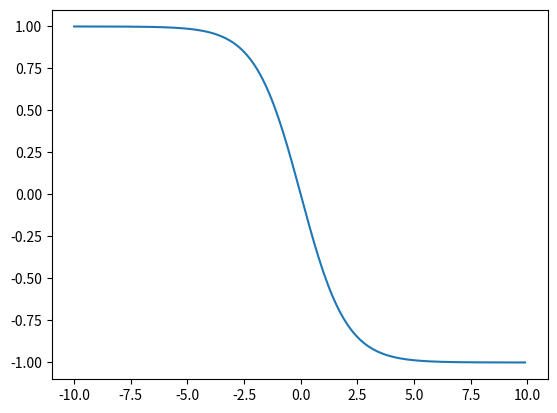

This figure's Python source:
#!/usr/bin/env python
# -*- coding: utf-8 -*-
#
#  learn.py
#
#  Copyright 2017 崔士杰 <[email redacted]>
#
#  This program is free software; you can redistribute it and/or modify
#  it under the terms of the GNU General Public License as published by
#  the Free Software Foundation; either version 2 of the License, or
#  (at your option) any later version.
#
#  This program is distributed in the hope that it will be useful,
#  but WITHOUT ANY WARRANTY; without even the implied warranty of
#  MERCHANTABILITY or FITNESS FOR A PARTICULAR PURPOSE.  See the
#  GNU General Public License for more details.
#
#  You should have received a copy of the GNU General Public License
#  along with this program; if not, write to the Free Software
#  Foundation, Inc., 51 Franklin Street, Fifth Floor, Boston,
#  MA 02110-1301, USA.
#
#

import numpy as np
from matplotlib.pyplot import plot
from matplotlib.pyplot import show

x = np.arange(-10, 10, 0.1)
y = 1 - (1.0 / (1.0 + np.exp(-x)))
y2 = - (1.0 / (1.0 + np.exp(-x)))

plot(x, y + y2)
show()
